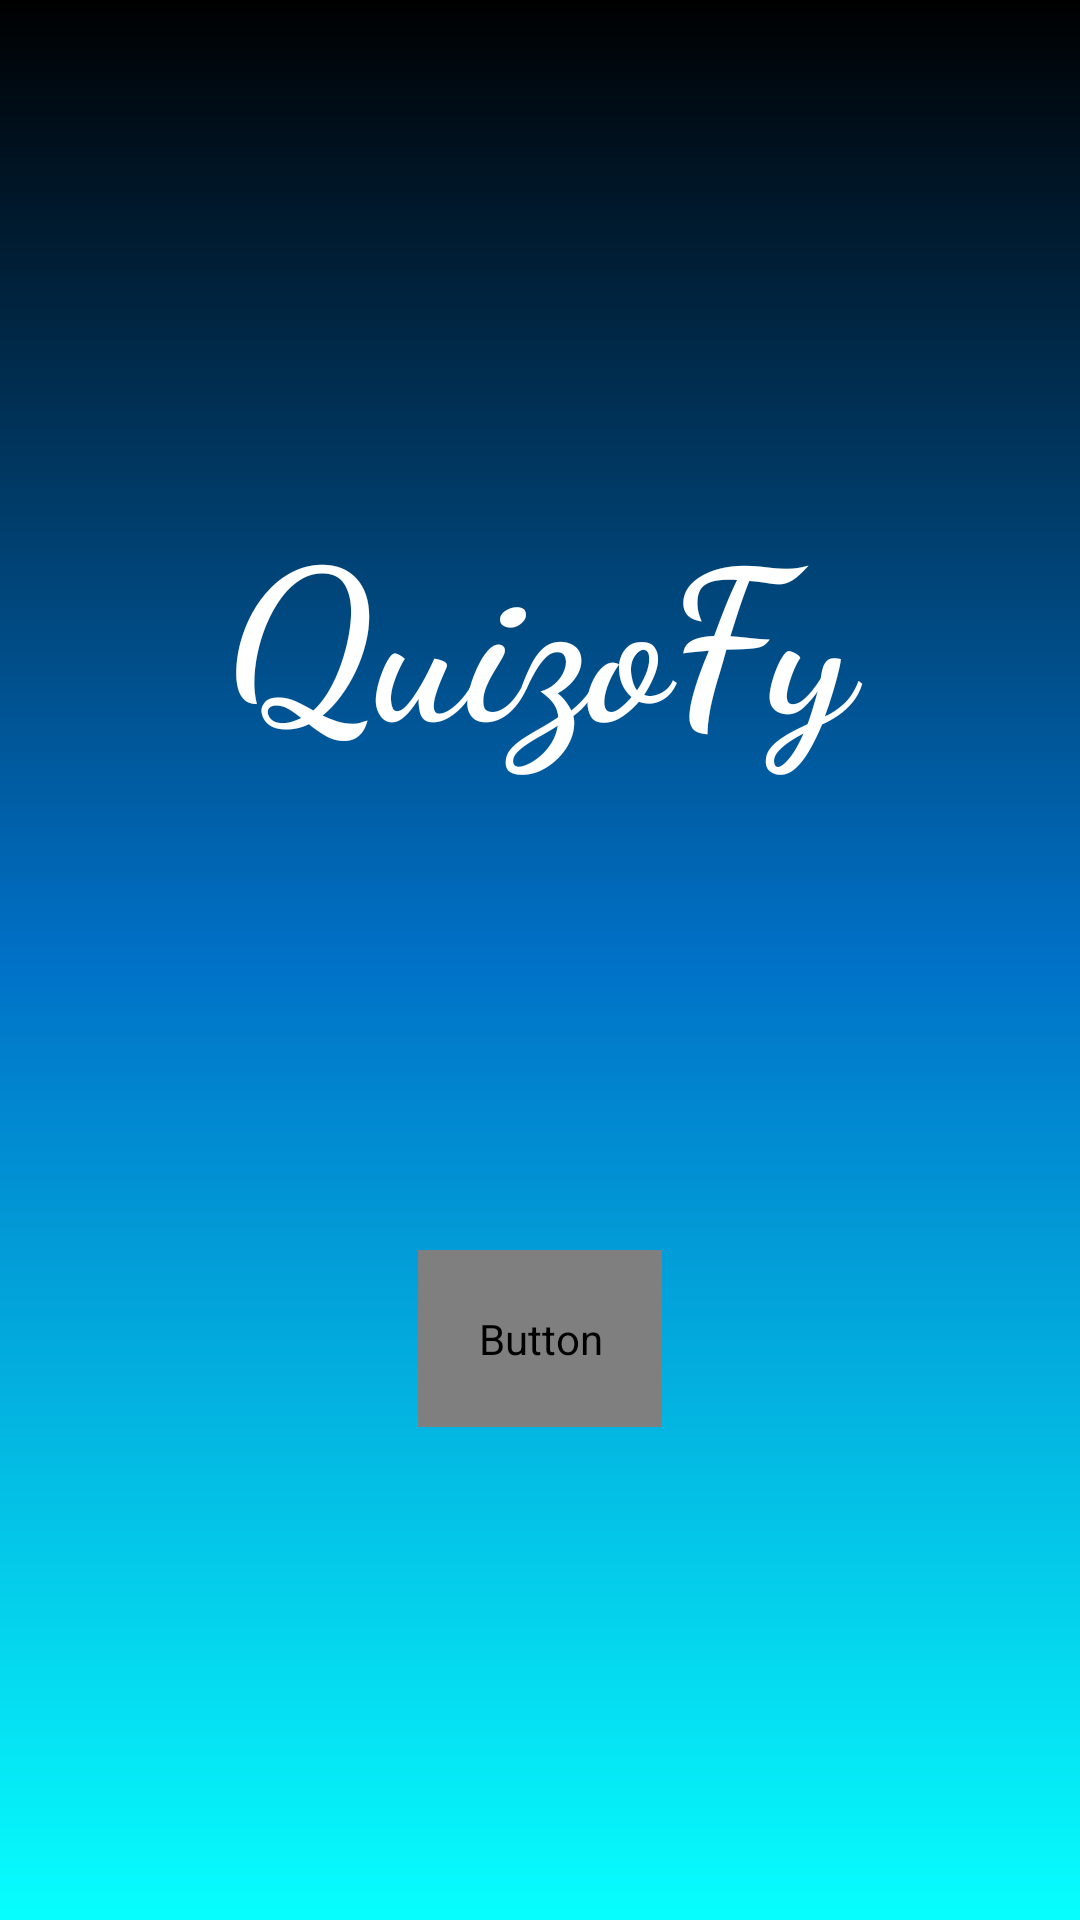

Here is an Android app screen rendered from its layout file. Give the layout XML and the strings, colors and styles it references.
<!-- AndroidManifest.xml: application theme AppTheme -->
<!-- res/layout/activity_main2_intro_screen.xml -->
<?xml version="1.0" encoding="utf-8"?>
<androidx.constraintlayout.widget.ConstraintLayout xmlns:android="http://schemas.android.com/apk/res/android"
    xmlns:app="http://schemas.android.com/apk/res-auto"
    xmlns:tools="http://schemas.android.com/tools"
    android:layout_width="match_parent"
    android:layout_height="match_parent"
    tools:context=".Main2ActivityIntroScreen"
    android:background="@drawable/introbg"
    android:id="@+id/introLayout">

    <TextView
        android:id="@+id/textView4"
        android:layout_width="match_parent"
        android:layout_height="wrap_content"
        android:layout_margin="30dp"
        android:fontFamily="cursive"
        android:gravity="center"
        android:padding="10dp"
        android:text="QuizoFy"
        android:textColor="@android:color/white"
        android:textSize="70dp"
        android:textStyle="bold"
        app:layout_constraintBottom_toBottomOf="parent"
        app:layout_constraintEnd_toEndOf="parent"
        app:layout_constraintStart_toStartOf="parent"
        app:layout_constraintTop_toTopOf="parent"
        app:layout_constraintVertical_bias="0.263" />

    <Button
        android:id="@+id/intro"
        android:layout_width="wrap_content"
        android:layout_height="wrap_content"
        android:layout_margin="20dp"
        android:background="@drawable/buttonround"
        android:fontFamily="monospace"
        android:onClick="SelectCategory"
        android:padding="20dp"
        android:text="Select Quiz Categories"
        android:textColor="@android:color/white"
        android:textFontWeight="200000"
        android:textSize="20dp"
        android:textStyle="bold"
        android:foreground="?android:attr/selectableItemBackground"
        app:layout_constraintBottom_toBottomOf="parent"
        app:layout_constraintEnd_toEndOf="parent"
        app:layout_constraintStart_toStartOf="parent"
        app:layout_constraintTop_toTopOf="parent"
        app:layout_constraintVertical_bias="0.733"
        tools:ignore="OnClick" />

</androidx.constraintlayout.widget.ConstraintLayout>
<!-- resources referenced by this layout -->
<resources>
  <!-- drawable buttonround (drawable) -->
  <?xml version="1.0" encoding="utf-8"?>
  <shape xmlns:android="http://schemas.android.com/apk/res/android"
      android:shape="rectangle">
      <solid android:color="#001d5f" />
      <corners android:bottomRightRadius="40dp"
          android:bottomLeftRadius="40dp"
          android:topRightRadius="40dp"
          android:topLeftRadius="40dp"/>
  
  
  </shape>
  <!-- drawable introbg (drawable) -->
  <?xml version="1.0" encoding="utf-8"?>
  <shape xmlns:android="http://schemas.android.com/apk/res/android"
      android:shape="rectangle">
      <gradient
          android:startColor="#000"
          android:centerColor="#0071c7"
          android:endColor="#06fffe"
          android:angle="270" />
  
  </shape>
  <style name="AppTheme" parent="Theme.AppCompat.NoActionBar">
          
          <item name="colorPrimary">@color/color1</item>
          <item name="colorPrimaryDark">@android:color/black</item>
          <item name="colorAccent">@color/colorAccent</item>
          <item name="actionBarSize">40dp</item>
      </style>
  <color name="color1">#e56aff</color>
  <color name="colorAccent">#D81B60</color>
</resources>
